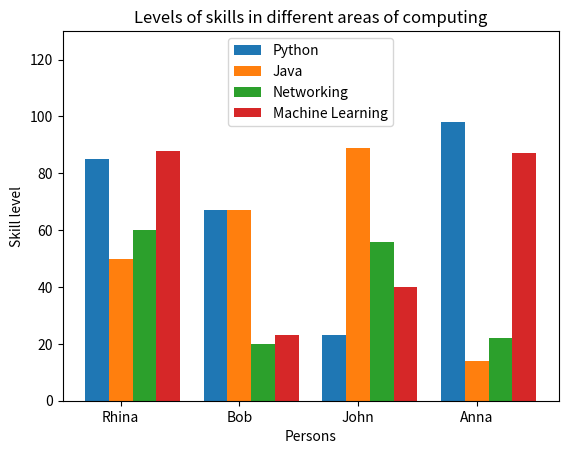

The matplotlib source for this figure:
import numpy as np
import matplotlib.pyplot as plt

python = (85, 67, 23, 98)
java = (50, 67, 89, 14)
networking = (60, 20, 56, 22)
machine_learning = (88, 23, 40, 87)

people = ['Rhina', 'Bob', 'John', 'Anna']

# plt.style.use("classic")
index = np.arange(4)
plt.bar(index, python, width=0.2, label="Python")
plt.bar(index + 0.2, java, width=0.2, label="Java")
plt.bar(index + 0.4, networking, width=0.2, label="Networking")
plt.bar(index + 0.6, machine_learning, width=0.2, label="Machine Learning")

plt.title("Levels of skills in different areas of computing")
plt.xlabel("Persons")
plt.ylabel("Skill level")
plt.xticks(index + 0.2, people)
plt.ylim(0, 130)
# plt.grid(True)
plt.legend(loc="upper center")
plt.show()
